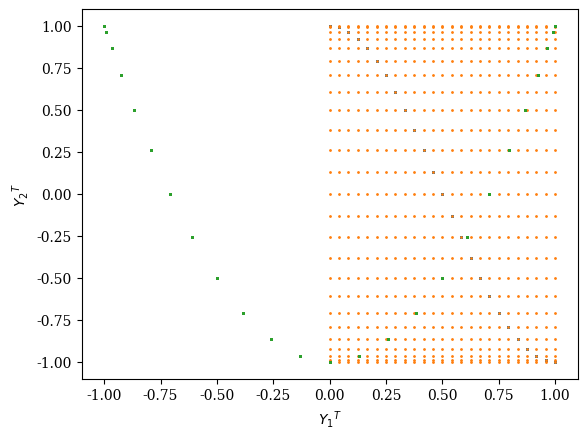
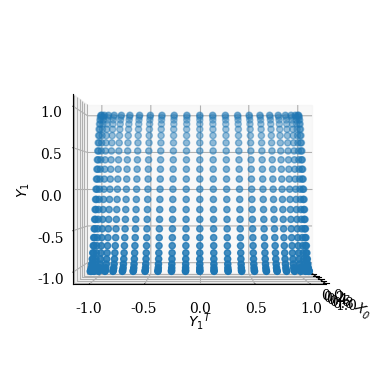
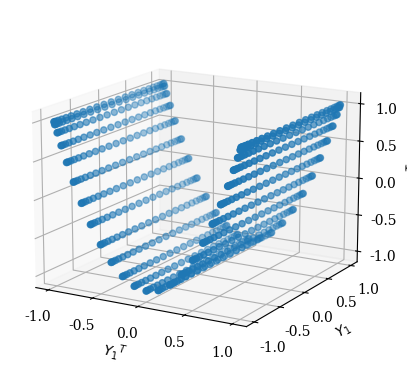

Reproduce these figures in Python, in order.
import sys, os, re
import numpy as np
import matplotlib
from matplotlib import rc
from matplotlib.figure import Figure
import matplotlib.pyplot as plt
from pylab import imshow, show, axes
from mpl_toolkits.mplot3d import Axes3D

# =============================================================================
# Construction of parabolic surface from sinusoids (2 degrees of freedom)
# =============================================================================
# Run this script via 'python Gen_Figure_5.py' to generate Figure 5 in our...
# ...bioRxiv manuscript. Variables have been kept consistent between our...
# ...detailed description therein and within this code.
# =============================================================================
# [redacted]
# Contact:   [email redacted]
# =============================================================================


if 1: #Times font for all figures
    plt.rcParams["font.family"] = "serif"
    plt.rcParams["font.serif"] = ["Cambria"] + plt.rcParams["font.serif"]

eta=25
k1=1
k2=2
k3=3
x = np.linspace(0,1,eta)
y1 = np.cos(k1*np.pi*x)
y2 = np.cos(k2*np.pi*x)
y3 = np.cos(k3*np.pi*x)
X0, Y0 = np.meshgrid(x, x) #only need X0

Y1 = np.ndarray(shape=(eta,eta))
for i in range(eta):
    Y1[i,:] = y1
Y2 = np.ndarray(shape=(eta,eta))
for i in range(eta):
    Y2[i,:] = y2

if 1: #cosine only (from higher-dimensional space)
    plt.scatter(X0, Y1, s=1)
    plt.xlabel(r'$X_0$')
    plt.ylabel(r'$Y_1$')
    plt.show()

if 1: #Figure 5A; cosine grid (2D)
    plt.scatter(X0, Y1.T, s=1)
    plt.xlabel(r'$X_0$')
    plt.ylabel(r'${Y_1}^T$')
    plt.show()
    
if 1: #choose one below, both create Figure 5C parabola
    if 1:
        plt.scatter(Y1.T, Y2.T, s=1)
        plt.xlabel(r'${Y_1}^T$')
        plt.ylabel(r'${Y_2}^T$')
    if 0:
        plt.scatter(Y1, Y2, s=1)
        plt.xlabel(r'$Y_1$')
        plt.ylabel(r'$Y_2$')
    plt.show()
    
if 1: #cosine grid (3D)
    fig = plt.figure()
    ax = plt.axes(projection='3d')    
    ax.scatter(X0, Y1.T, Y1)
    ax.set_xlabel('$X_0$')
    ax.set_ylabel('${Y_1}^T$')
    ax.set_zlabel('$Y_1$')
    #ax.view_init(elev=90, azim=0) #sinusoid projection (i.e., 3D view of Figure 5A)
    ax.view_init(elev=0, azim=0) #Figure 5D
    ax.auto_scale_xyz
    plt.show()
    
if 1: #choose one below, both create Figure 5E parabolic surface
    fig = plt.figure()
    ax = plt.axes(projection='3d')  
    if 1:
        ax.scatter(Y1.T, Y1, Y2.T)
        ax.set_xlabel('${Y_1}^T$')
        ax.set_ylabel('$Y_1$')
        ax.set_zlabel('${Y_2}^T$')
    else:
        ax.scatter(Y1, Y1.T, Y2)
        ax.set_xlabel('$Y_1$')
        ax.set_ylabel('${Y_1}^T$')
        ax.set_zlabel('$Y_2$')
    ax.view_init(elev=15, azim=-60)
    ax.auto_scale_xyz
    plt.show()